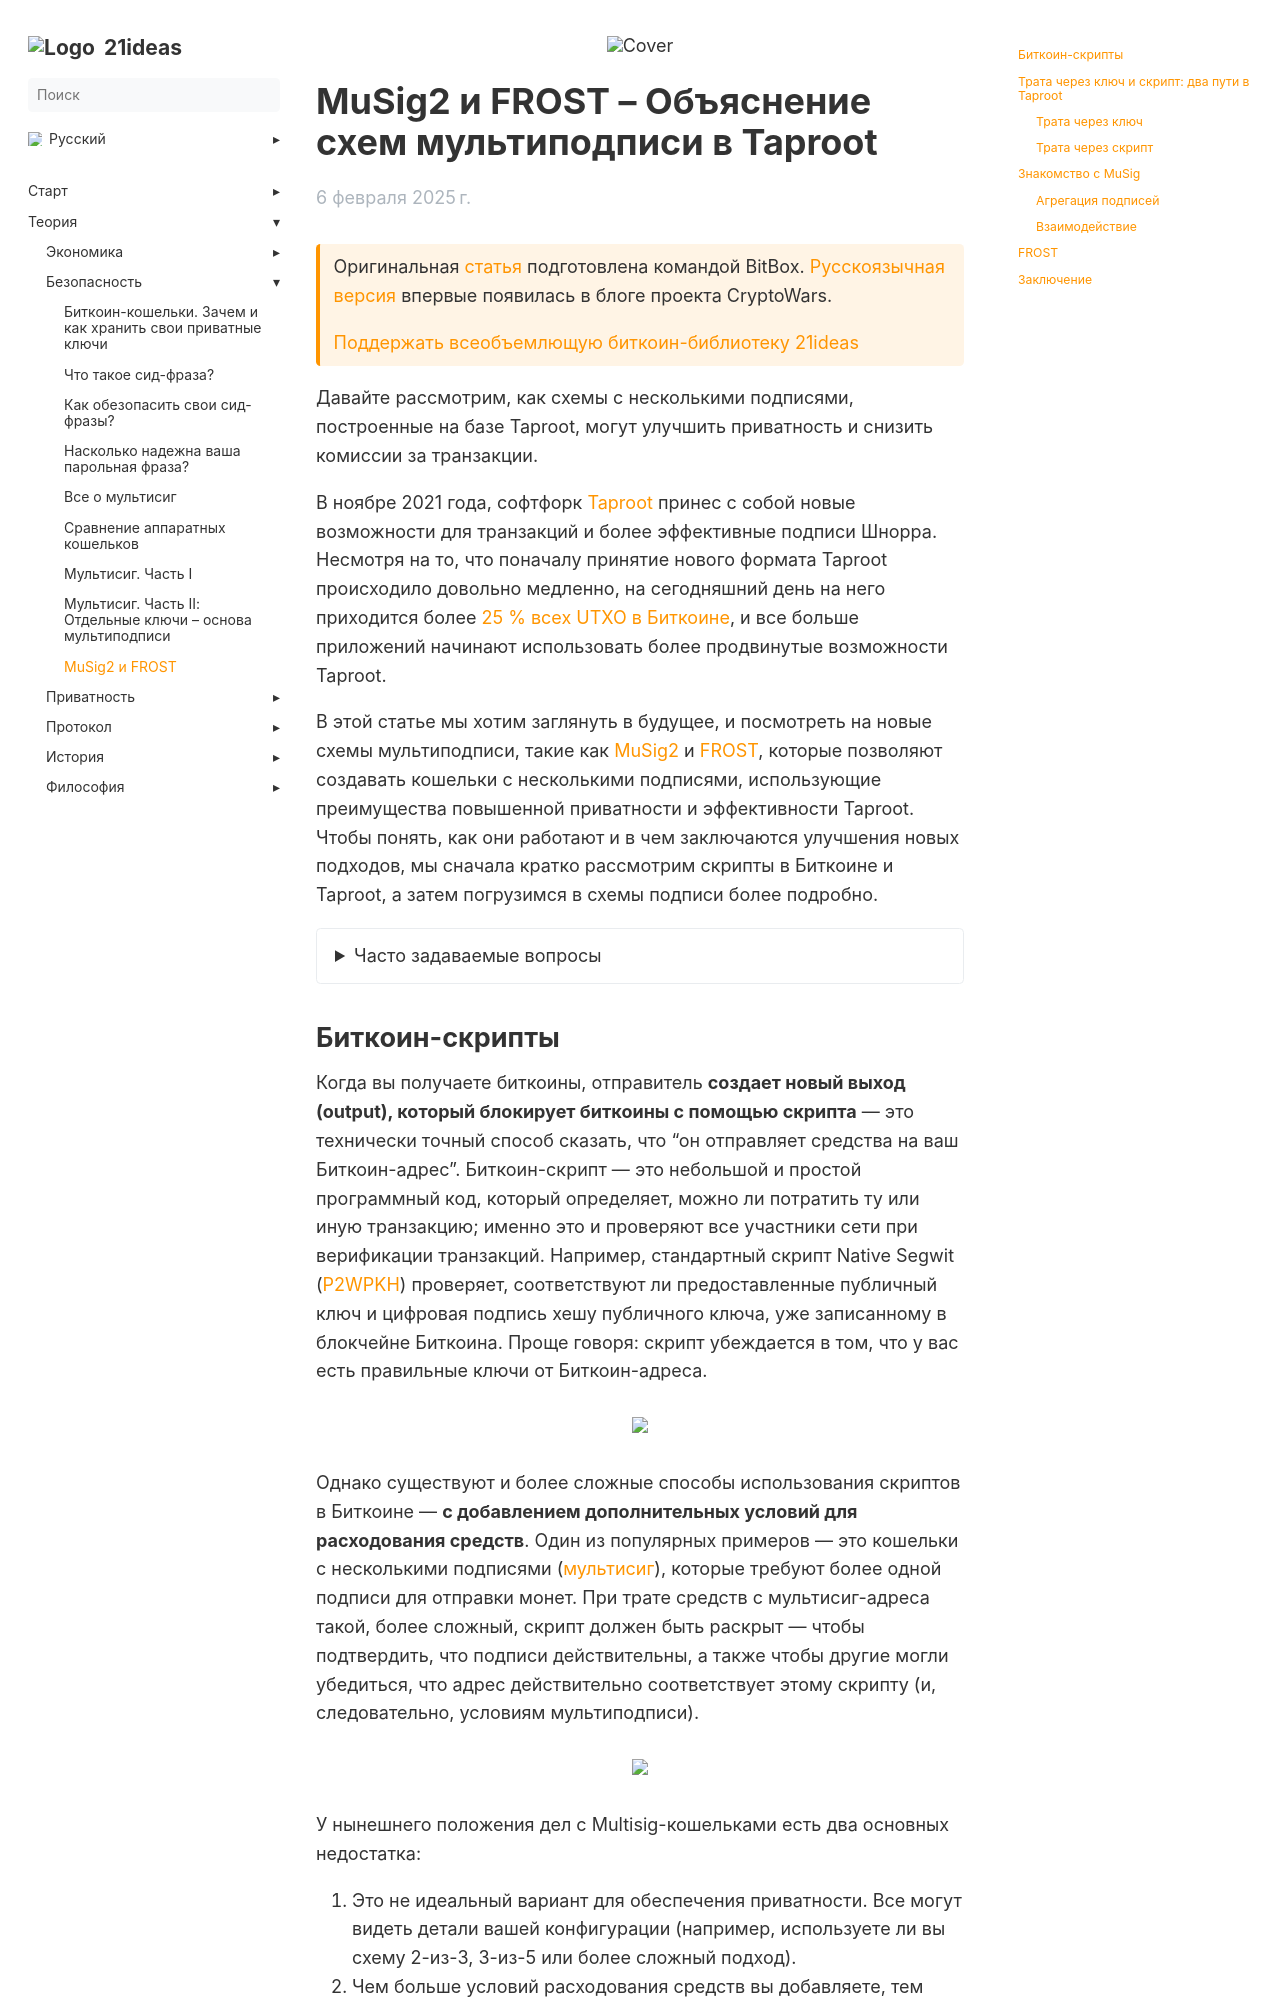

repository: 21ideas-org/21ideas.org · page: musig2/index.html · generator: jekyll

---
title: "MuSig2 и FROST"
h1: "MuSig2 и FROST – Объяснение схем мультиподписи в Taproot"
cover: /img/musig2/musig-cover.webp
description: "В этой статье рассматривается, как схемы с несколькими подписями, построенные на базе Taproot, могут улучшить приватность и снизить комиссии за транзакции."
url: musig2
date: 2025-02-06
bookFlatSection: false
weight: 12
---

{{<hint btc>}}
Оригинальная [статья](https://blog.bitbox.swiss/en/musig2-and-frost-explaining-multisignature-schemes-on-taproot/) подготовлена командой BitBox. [Русскоязычная версия](https://crypto-warz.github.io/wiki/bitcoin/musig2/index.html) впервые появилась в блоге проекта CryptoWars.

[Поддержать всеобъемлющую биткоин-библиотеку 21ideas](/contribute/)
{{</hint >}}

Давайте рассмотрим, как схемы с несколькими подписями, построенные на базе Taproot, могут улучшить приватность и снизить комиссии за транзакции.

В ноябре 2021 года, софтфорк [Taproot](/taproot) принес с собой новые возможности для транзакций и более эффективные подписи Шнорра. Несмотря на то, что поначалу принятие нового формата Taproot происходило довольно медленно, на сегодняшний день на него приходится более [25 % всех UTXO в Биткоине](https://transactionfee.info/charts/inputs-types-by-count/), и все больше приложений начинают использовать более продвинутые возможности Taproot.

В этой статье мы хотим заглянуть в будущее, и посмотреть на новые схемы мультиподписи, такие как [MuSig2](https://eprint.iacr.org/2020/1261.pdf) и [FROST](https://eprint.iacr.org/2020/852.pdf), которые позволяют создавать кошельки с несколькими подписями, использующие преимущества повышенной приватности и эффективности Taproot. Чтобы понять, как они работают и в чем заключаются улучшения новых подходов, мы сначала кратко рассмотрим скрипты в Биткоине и Taproot, а затем погрузимся в схемы подписи более подробно.

{{% details title="Часто задаваемые вопросы" open=false %}}
**Что такое мультиподпись (Multisig)?**  
[Мультиподпись](/glossary/#мультиподпись-multisignature) — это функция безопасности, требующая несколько приватных ключей для подтверждения Биткоин-транзакции, что снижает риск, связанный с уязвимостью одного ключа.

**Как MuSig2 улучшает Multisig?**  
MuSig2 повышает приватность и эффективность, объединяя несколько публичных ключей в одну подпись, совместимую с Taproot, делая транзакции с мультиподписью неотличимыми от обычных.

**Что такое FROST?**  
FROST (Flexible Round-Optimized Schnorr Threshold) — это интерактивная схема пороговой подписи, позволяющая части владельцев ключей подписывать транзакции, оптимизируя скорость и гибкость Multisig.

**Почему Taproot важен для Multisig?**  
Taproot улучшает приватность и эффективность Биткоин-транзакций, делая сложные условия траты (включая мультиподпись) неотличимыми от стандартных транзакций с одной подписью.

**MuSig2 лучше традиционного Multisig?**  
Да, MuSig2 обеспечивает лучшую приватность, более низкие комиссии и лучшую масштабируемость за счет уменьшения объема данных в транзакциях с мультиподписью.

**Чем FROST отличается от MuSig2?**  
FROST поддерживает пороговые подписи, позволяя части подписантов авторизовать транзакцию, тогда как MuSig2 требует участия всех участников для создания одной агрегированной подписи.

**Отменяет ли Taproot необходимость в Multisig?**  
Нет, Taproot лишь улучшает мультиподпись, делая ее более приватной и эффективной, но не заменяет ее. Multisig остается важным инструментом безопасности для Биткоин-кошельков и решений для хранения.
{{% /details %}}
